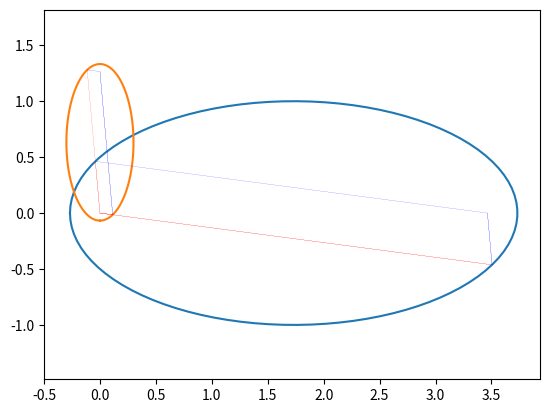

The script that saved this image:
#!/usr/bin/env python3

import numpy
import math
import matplotlib.pyplot as plt
import scipy.optimize

def func1(E1, e1, e2):

    f1 = e1.true_anomaly_from_eccentric_anomaly(E1)

    f2 = f1 + e1.alpha - e2.alpha
    
    rho1 = e1.tangent_angle_from_true_anomaly(f1)

    rho2 = e2.tangent_angle_from_true_anomaly(f2)
    
    return rho1 - rho2

def func2(E1, e1, e2):

    f1 = e1.true_anomaly_from_eccentric_anomaly(E1)

    f2 = f1 + e1.alpha - e2.alpha
    
    g1 = e1.foci_angle_from_true_anomaly(f1)

    g2 = e2.foci_angle_from_true_anomaly(f2)
    
    return g1 - g2

class Ellipse(object):
    
    def calc(self):

        if self.b > self.a:
            self.a, self.b = self.b, self.a

        a = self.a
        b = self.b

        e = math.sqrt(1 - b**2 / a**2)

        c = math.sqrt(a**2 - b**2)

        #print('a',a)
        #print('b',b)
        #print('e',e)

        self.e = e
        self.c = c

    def radius_from_true_anomaly(self, true_anomaly):
        a = self.a
        e = self.e
        r = a * (1 - e**2) / (1 + e * numpy.cos(true_anomaly))
        return r
    
    def radius_from_eccentric_anomaly(self, eccentric_anomaly):
        a = self.a
        e = self.e
        f = self.true_anomaly_from_eccentric_anomaly(eccentric_anomaly)
        r = a * (1 - e**2) / (1 + e * numpy.cos(f))
        return r

    def tangent_angle_from_true_anomaly(self, true_anomaly):

        gamma = self.foci_angle_from_true_anomaly(true_anomaly)
        
        rho = gamma / 2 + math.pi / 2
        
        return rho

    def foci_angle_from_true_anomaly(self, true_anomaly):
        f = true_anomaly

        a = self.a
        c = self.c

        r = self.radius_from_true_anomaly(f)

        #gamma = numpy.arcsin(2 * c * numpy.sin(math.pi-f) / (2 * a - r))
        
        gamma = numpy.arctan(numpy.sin(f) / (r / 2 / c + numpy.cos(f)))

        z = numpy.cos(f) + r / 2 / c

        bool1 = numpy.logical_and(z < 0, f < math.pi)
        bool2 = numpy.logical_and(z < 0, f > math.pi)

        gamma[bool1] = gamma[bool1] + math.pi
        gamma[bool2] = gamma[bool2] - math.pi

        return gamma

    def tan_foci_angle_from_true_anomaly(self, true_anomaly):
        f = true_anomaly

        a = self.a
        c = self.c

        r = self.radius_from_true_anomaly(f)

        #gamma = numpy.arcsin(2 * c * numpy.sin(math.pi-f) / (2 * a - r))
        
        tan_gamma = numpy.sin(f) / (r / 2 / c + numpy.cos(f))

        return tan_gamma

    def eccentric_anomaly(self, mean_anomaly):
        M = mean_anomaly
        
        e = self.e

        def f(E,M):
            return (E - e * numpy.sin(E)) - M

        E = 2 * numpy.arcsin(M / math.pi - 1) + math.pi

        E = scipy.optimize.fsolve(f,E,(M,))

        return E

    def true_anomaly_from_eccentric_anomaly(self, eccentric_anomaly):

        E = eccentric_anomaly

        e = self.e

        z1 = math.sqrt((1 + e) / (1 - e))

        f = 2 * numpy.arctan(z1 * numpy.tan(E / 2))
        
        f[f<0] = f[f<0] + 2 * math.pi
        
        return f

    def plot(self):
        # xp,yp is coordinate system centered on focal point with xp alligned with major axis
        # f true anomaly
        # r distance from focal point
        
        a = self.a
        b = self.b
        c = self.c
        e = self.e
        alpha = self.alpha

        E = numpy.linspace(0,math.pi*2,100)
        
        f = self.true_anomaly_from_eccentric_anomaly(E)
        
        r = self.radius_from_true_anomaly(f)

        xp = r * numpy.cos(f)
        yp = r * numpy.sin(f)
        
        x = xp * numpy.cos(alpha) - yp * math.sin(alpha)
        y = xp * numpy.sin(alpha) + yp * math.cos(alpha)
        
        plt.plot(x,y,'-')
        #plt.plot([0,2*c*math.cos(alpha+math.pi)],[0,2*c*math.sin(alpha+math.pi)])

    def plot_points_from_true_anomaly(self, f):
        
        c = self.c

        r = self.radius_from_true_anomaly(f)

        alpha = self.alpha

        xp = r * numpy.cos(f)
        yp = r * numpy.sin(f)
        
        X = xp * numpy.cos(alpha) - yp * math.sin(alpha)
        Y = xp * numpy.sin(alpha) + yp * math.cos(alpha)
        
        x_foci = 2 * c * math.cos(alpha + math.pi)
        y_foci = 2 * c * math.sin(alpha + math.pi)
        
        def func(x,y):
            plt.plot([0,x],[0,y],'-r',linewidth=0.1)
            plt.plot([x_foci,x],[y_foci,y],'-b',linewidth=0.1)

        numpy.vectorize(func)(X,Y)

##########################

def func3(a2, e1, e2):

    e2.a = a2[0]
    
    print('a2',a2)

    e2.calc()

    #E1_sample = [0,math.pi/2,math.pi,3*math.pi/2]
    #E1_sample = [0,math.pi/2,math.pi,3*math.pi/2]
    #E1_sample = [0,math.pi]
    #E1_sample = numpy.linspace(0,2*math.pi)
    E1_sample = 0
    
    E1_gamma_equal = scipy.optimize.fsolve(func2, 0, (e1,e2))
    
    E1_gamma_equal = numpy.append(E1_gamma_equal, E1_gamma_equal+math.pi)
    
    E1_gamma_equal = numpy.mod(E1_gamma_equal, 2 * math.pi)
    
    f1_gamma_equal = e1.true_anomaly_from_eccentric_anomaly(E1_gamma_equal)
    
    f2_gamma_equal = f1_gamma_equal + e1.alpha - e2.alpha
    
    distance_gamma_equal = numpy.abs(e1.radius_from_true_anomaly(f1_gamma_equal) - e2.radius_from_true_anomaly(f2_gamma_equal))
    
    print('E1_gamma_equal      ',E1_gamma_equal)
    print('distance_gamma_equal',distance_gamma_equal)
    
    
    
    if False:
        plt.figure()
    
        E1 = numpy.linspace(0,2*math.pi,100)
        
        f1 = e1.true_anomaly_from_eccentric_anomaly(E1)
        
        f2 = f1 + e1.alpha - e2.alpha
        
        rho1 = e1.tangent_angle_from_true_anomaly(f1)
        
        rho2 = e2.tangent_angle_from_true_anomaly(f2)
        
        plt.plot(E1/math.pi,rho1/math.pi,'-o')
        plt.plot(E1/math.pi,rho2/math.pi,'-o')
        for E1 in E1_rho_equal:
            plt.plot([E1/math.pi,E1/math.pi],[0,1])
    
    if False:
        fig = plt.figure()
    
        E1 = numpy.linspace(0,2*math.pi,100)
        
        f1 = e1.true_anomaly_from_eccentric_anomaly(E1)
        
        f2 = f1 + e1.alpha - e2.alpha
        
        gamma1 = e1.foci_angle_from_true_anomaly(f1)
        
        gamma2 = e2.foci_angle_from_true_anomaly(f2)
    
        tan_gamma1 = e1.tan_foci_angle_from_true_anomaly(f1)
        
        tan_gamma2 = e2.tan_foci_angle_from_true_anomaly(f2)
        
        ax1 = fig.add_subplot(111)
    
        ax1.plot(E1/math.pi, gamma1/math.pi,'-o')
        ax1.plot(E1/math.pi, gamma2/math.pi,'-o')
        
        r1 = e1.radius_from_true_anomaly(f1)
        r2 = e2.radius_from_true_anomaly(f2)
    
        if True:
            for E1 in E1_gamma_equal:
                ax1.plot([E1/math.pi,E1/math.pi],[-1,1])
    
    print(numpy.min(distance_gamma_equal))
    
    return numpy.min(distance_gamma_equal)

    #plt.show()

def pair_plot(e1, e2):

    e1.plot()
    e2.plot()

    E1_sample = 0
    
    E1_gamma_equal = scipy.optimize.fsolve(func2, 0, (e1,e2))
    
    E1_gamma_equal = numpy.append(E1_gamma_equal, E1_gamma_equal+math.pi)
    
    E1_gamma_equal = numpy.mod(E1_gamma_equal, 2 * math.pi)
    
    f1_gamma_equal = e1.true_anomaly_from_eccentric_anomaly(E1_gamma_equal)
    
    f2_gamma_equal = f1_gamma_equal + e1.alpha - e2.alpha

    e1.plot_points_from_true_anomaly(f1_gamma_equal)
    e2.plot_points_from_true_anomaly(f2_gamma_equal)

    plt.axis('equal')

###########################

e1 = Ellipse()
e1.a = 2
e1.b = 1
e1.alpha = math.pi
e1.calc()

e2 = Ellipse()
#e2.a = 0.6
e2.b = 0.3
e2.alpha = math.pi * 1.5

#a2 = scipy.optimize.fsolve(func3, 0.9, (e1, e2))[0]
a2 = [0.7]

print('a2',a2)

func3(a2, e1, e2)

pair_plot(e1, e2)

plt.show()


